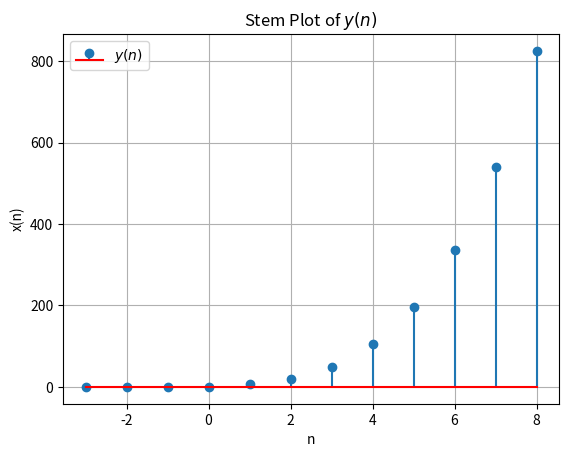

Python code for this plot: (Note: this script raises an exception after producing the figure.)
import numpy as np
import matplotlib.pyplot as plt

def y(n):
    return (n+1)*((n+2)**2)*(n+3)/12

n_values=np.arange(-3,9)
print(n_values)
print(y(n_values))
plt.stem(n_values,y(n_values)*np.heaviside(n_values,1), basefmt='r', label=r'$y(n)$')
plt.xlabel('n')
plt.ylabel("x(n)")
plt.title("Stem Plot of $y(n)$")
plt.legend()
plt.grid(True)
plt.savefig('../figs/Figure_1.png')